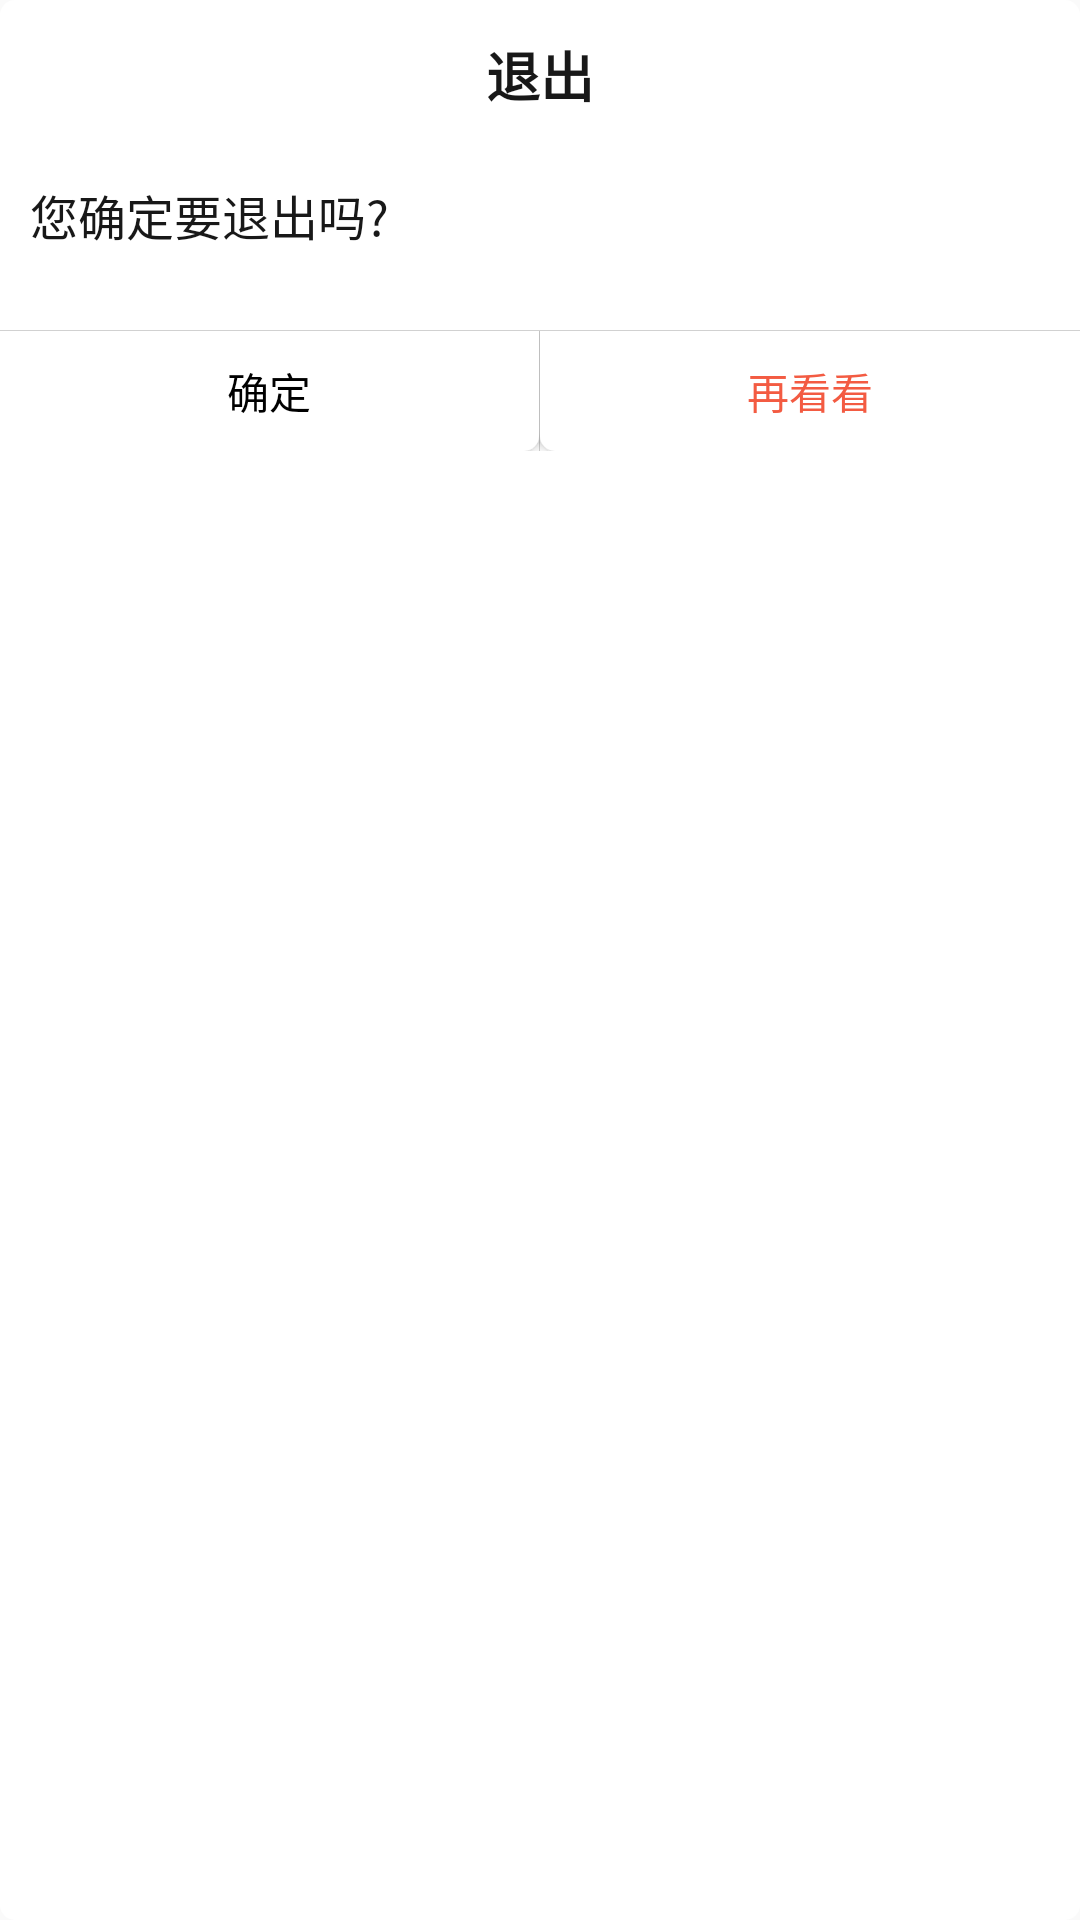

The Android layout XML behind this screen, and the referenced resources:
<!-- AndroidManifest.xml: application theme AppTheme -->
<!-- res/layout/dialog_default.xml -->
<LinearLayout xmlns:android="http://schemas.android.com/apk/res/android"
    android:layout_width="320dp"
    android:layout_height="match_parent"
    android:layout_gravity="center"
    android:background="@drawable/dialog_radius"
    android:orientation="vertical">

    <TextView
        android:id="@+id/title"
        android:layout_width="wrap_content"
        android:layout_height="50dip"
        android:layout_gravity="center"
        android:gravity="center"
        android:text="退出"
        android:textColor="@color/dialog_text"
        android:textSize="18sp"
        android:textStyle="bold" />

    <TextView
        android:id="@+id/dialogContent"
        android:layout_width="wrap_content"
        android:layout_height="60sp"
        android:gravity="top"
        android:paddingLeft="10dip"
        android:paddingRight="10dip"
        android:paddingTop="10dp"
        android:text="您确定要退出吗?"
        android:textColor="@color/dialog_text"
        android:textSize="16sp" />

    <View
        android:layout_width="match_parent"
        android:layout_height="1px"
        android:background="@color/dialog_divider"

        />

    <LinearLayout
        android:layout_width="match_parent"
        android:layout_height="40dp"
        android:layout_alignParentBottom="true">

        <Button
            android:id="@+id/dialogSure"
            android:layout_width="wrap_content"
            android:layout_height="match_parent"
            android:layout_weight="1"
            android:background="@drawable/dialog_right_btn_selector"
            android:text="确定"
            android:textColor="@color/black" />

        <View
            android:layout_width="1px"
            android:layout_height="match_parent"
            android:background="@color/dialog_divider"

            />

        <Button
            android:id="@+id/dialogCancel"
            android:layout_width="wrap_content"
            android:layout_height="match_parent"
            android:layout_weight="1"
            android:background="@drawable/dialog_left_btn_selector"
            android:text="再看看"
            android:textColor="@color/red" />
    </LinearLayout>
</LinearLayout>
<!-- resources referenced by this layout -->
<resources>
  <color name="black">#000000</color>
  <color name="dialog_divider">#d1d1d1</color>
  <color name="dialog_text">#181818</color>
  <color name="red">#f35b42</color>
  <!-- drawable dialog_left_btn_selector (drawable) -->
  <?xml version="1.0" encoding="utf-8"?>
  <selector xmlns:android="http://schemas.android.com/apk/res/android">
      <item android:state_pressed="true" android:drawable="@drawable/dialog_left_btn_pressed"/>
      <item android:state_focused="true" android:drawable="@drawable/dialog_left_btn_pressed"/>
      <item android:drawable="@drawable/dialog_left_btn"/>
  </selector>
  <!-- drawable dialog_radius (drawable) -->
  <?xml version="1.0" encoding="UTF-8"?>
  
  <layer-list xmlns:android="http://schemas.android.com/apk/res/android">
      <item>
          <shape>
              <solid android:color="#ffffff" />
              <corners
                  android:bottomLeftRadius="5dp"
                  android:bottomRightRadius="5dp"
                  android:topLeftRadius="5dp"
                  android:topRightRadius="5dp" />
              <stroke
                  android:width="0dp"
                  android:color="#ffa8abad" />
          </shape>
      </item>
  
  </layer-list>
  <!-- drawable dialog_right_btn_selector (drawable) -->
  <?xml version="1.0" encoding="utf-8"?>
  <selector xmlns:android="http://schemas.android.com/apk/res/android">
      <item android:state_pressed="true" android:drawable="@drawable/dialog_right_btn_pressed"/>
      <item android:state_focused="true" android:drawable="@drawable/dialog_right_btn_pressed"/>
      <item android:drawable="@drawable/dialog_right_btn"/>
  </selector>
  <style name="AppTheme" parent="Theme.AppCompat.Light.NoActionBar">
          
          <item name="colorPrimary">@color/colorPrimary</item>
          <item name="colorPrimaryDark">@color/colorPrimaryDark</item>
          <item name="colorAccent">@color/colorAccent</item>
      </style>
  <!-- drawable dialog_left_btn_pressed (drawable) -->
  <?xml version="1.0" encoding="UTF-8"?>
  <shape
      xmlns:android="http://schemas.android.com/apk/res/android"
      android:shape="rectangle">
      <solid android:color="#EAEAEA"/>
      <corners android:bottomLeftRadius="15px"/>
  
  </shape>
  <!-- drawable dialog_left_btn (drawable) -->
  <?xml version="1.0" encoding="UTF-8"?>
  <shape
      xmlns:android="http://schemas.android.com/apk/res/android"
      android:shape="rectangle">
      <solid android:color="#FFFFFF"/>
      <corners android:bottomLeftRadius="15px"/>
  
  </shape>
  <!-- drawable dialog_right_btn_pressed (drawable) -->
  <?xml version="1.0" encoding="UTF-8"?>
  <shape
      xmlns:android="http://schemas.android.com/apk/res/android"
      android:shape="rectangle">
      <solid android:color="#EAEAEA"/>
      <corners android:bottomRightRadius="15px"/>
  
  </shape>
  <!-- drawable dialog_right_btn (drawable) -->
  <?xml version="1.0" encoding="UTF-8"?>
  <shape
      xmlns:android="http://schemas.android.com/apk/res/android"
      android:shape="rectangle">
      <solid android:color="#FFFFFF"/>
      <corners android:bottomRightRadius="15px"/>
  
  </shape>
  <color name="colorPrimary">#67120E</color>
  <color name="colorPrimaryDark">#861B14</color>
  <color name="colorAccent">#FF4081</color>
</resources>
